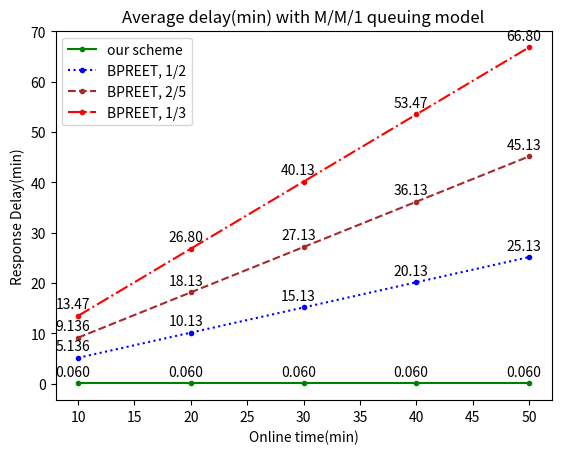

Here is the Python script that generated this plot:
import csv
import sys
import os
from typing import get_type_hints
import matplotlib.pyplot as plt

# online_time = [10, 20, 30, 40, 50]
# offline_time = [[0]*3 for i in range(5)]
# for i in range(5):
#     offline_time[i][0] = online_time[i]*1
#     offline_time[i][1] = online_time[i]*1.5
#     offline_time[i][2] = online_time[i]*2

# for i in range(5):
#     for j in range(3):
#         print(offline_time[i][j], end = " ")
#     print("\n")

# lambda_ = [1/30, 1/60, 1/90, 1/120, 1/150]
# mu_ = [[0]*3 for i in range(5)]
# for i in range(5):
#     for j in range(3):
#         mu_[i][j] = 1/offline_time[i][j]

# for i in range(5):
#     for j in range(3):
#         print(mu_[i][j], end = " ")
#     print("\n")

g1 = 9.56
g2 = 21.56
gt = 48.81
e = 116.62
xor = 0
h1 = 2.07
h2 = 14.32

t_encryption_asymmetric = 4*g1 + g2
t_decryption_asymmetric = g1
t_rekey = 2*g1 + xor
t_authorization = 3*g1
t_compare = e
t_reEncryption = xor
t_reDecryption = 3*g1 + 2*g2 + xor
t_encryption_TK = 6.63
t_decryptionTK = 6

print("Encryption:", t_encryption_asymmetric)
print("Decryption:", t_decryption_asymmetric)
print("Rekey:", t_rekey)
print("Authorization:", t_authorization)
print("Compare:", t_compare)
print("ReEncryption:", t_reEncryption)
print("ReDecryption:", t_reDecryption)
print("EncryptionTK:", t_encryption_TK)
print("DecryptionTK:", t_decryptionTK)

t_upload_1k_lte = 4.43
t_download_1k_lte = 3.26

t_upload_1m_lte = 4545.35
t_download_1m_lte = 3340.03

t_upload_05k_lte = 2.21
t_download_05k_lte = 1.63

t_upload_1k_sdn = 3.88
t_dwonload_1k_sdn = 2.98

t_upload_1m_sdn = 3973.65
t_dwonload_1m_sdn = 3058.92

t_upload_05k_sdn = 1.94
t_dwonload_05k_sdn = 1.49

n = 1

# trans into seconds

bpreetUpload = (t_upload_05k_lte + t_encryption_asymmetric + t_encryption_TK) / 1000
bpreetRequest = (t_upload_05k_lte + t_download_05k_lte + t_download_1m_lte + t_upload_1m_lte + t_encryption_asymmetric + n*t_compare + 2*t_authorization + t_rekey + t_reEncryption + t_reDecryption + t_decryptionTK) / 1000

OurSchemeUpload = (max(t_upload_05k_sdn, t_upload_1m_sdn) + t_encryption_asymmetric + t_encryption_TK) / 1000
OurSchemeRequest = (3*t_upload_05k_sdn + 2*t_dwonload_05k_sdn + 1*t_dwonload_1m_sdn + t_encryption_asymmetric + (n+2)*t_compare + 2*t_authorization + t_rekey + t_reEncryption + t_reDecryption + t_decryptionTK) / 1000

# onoffResponseDelay = [[0]*3 for i in range(5)]

# for i in range(5):
#     for j in range(3):
#         onoffResponseDelay[i][j] = ((mu_[i][j] / (lambda_[i] + mu_[i][j])) * OurSchemeRequest) + (lambda_[i] / (lambda_[i] + mu_[i][j])) * ( (1 / mu_[i][j]) + OurSchemeRequest)


print("\nbpreet upload delay:")
print(bpreetUpload)
print("bpreet request delay:")
print(bpreetRequest)

print("\nour scheme upload delay:")
print(OurSchemeUpload)
print("our scheme request delay:")
print(OurSchemeRequest)



# print("\n===== onoffResponseDelay =====")
# for i in range(5):
#     for j in range(3):
#         print("\nT_online:", online_time[i], ",T_offline:", offline_time[i][j])
#         print("Delay:", onoffResponseDelay[i][j])
#     # print("\n")

t_online = [10, 20, 30, 40, 50]
t_offline_1 = []
t_offline_1_5 = []
t_offline_2 = []

for i in range(5):
    t_offline_1.append(t_online[i]*1)
    t_offline_1_5.append(t_online[i]*1.5)
    t_offline_2.append(t_online[i]*2)

print(t_offline_1)
print(t_offline_1_5)
print(t_offline_2)

lambda_ = []
mu_1 = []
mu_1_5 = []
mu_2 = []

for i in range(5):
    lambda_.append(1/t_online[i])
    mu_1.append(1/t_offline_1[i])
    mu_1_5.append(1/t_offline_1_5[i])
    mu_2.append(1/t_offline_2[i])

print(lambda_)
print(mu_1)
print(mu_1_5)
print(mu_2)

def get_onoff_response_delay(mu_, lambda_, delay_):
    return (mu_/(lambda_+mu_)*delay_) + (lambda_/(lambda_+mu_)*((1/mu_)+delay_))

onoffResponseDelay_our_scheme = []
onoffResponseDelay_bpreet_1 = []
onoffResponseDelay_bpreet_1_5 = []
onoffResponseDelay_bpreet_2 = []

for i in range(5):
    onoffResponseDelay_our_scheme.append(OurSchemeRequest/60)
    onoffResponseDelay_bpreet_1.append(get_onoff_response_delay(mu_1[i], lambda_[i], bpreetRequest/60))
    onoffResponseDelay_bpreet_1_5.append(get_onoff_response_delay(mu_1_5[i], lambda_[i], bpreetRequest/60))
    onoffResponseDelay_bpreet_2.append(get_onoff_response_delay(mu_2[i], lambda_[i], bpreetRequest/60))

print("\nonoffResponseDelay:")
print(onoffResponseDelay_our_scheme)
print(onoffResponseDelay_bpreet_1)
print(onoffResponseDelay_bpreet_1_5)
print(onoffResponseDelay_bpreet_2)

plt.title('Average delay(min) with M/M/1 queuing model')
plt.xlabel('Online time(min)')
plt.ylabel('Response Delay(min)')
plt.plot(t_online, onoffResponseDelay_our_scheme, color='green', marker='o', markersize=3)
plt.plot(t_online, onoffResponseDelay_bpreet_1, color='blue', linestyle=':', marker='o', markersize=3)
plt.plot(t_online, onoffResponseDelay_bpreet_1_5, color='brown', linestyle='--', marker='o', markersize=3)
plt.plot(t_online, onoffResponseDelay_bpreet_2, color='red', linestyle='-.', marker='o', markersize=3)

for i in range(5):
    plt.text(t_online[i]-2, onoffResponseDelay_our_scheme[i]+1.5, str(onoffResponseDelay_our_scheme[i])[:5])
    plt.text(t_online[i]-2, onoffResponseDelay_bpreet_1[i]+1.5, str(onoffResponseDelay_bpreet_1[i])[:5])
    plt.text(t_online[i]-2, onoffResponseDelay_bpreet_1_5[i]+1.5, str(onoffResponseDelay_bpreet_1_5[i])[:5])
    plt.text(t_online[i]-2, onoffResponseDelay_bpreet_2[i]+1.5, str(onoffResponseDelay_bpreet_2[i])[:5])

plt.legend(['our scheme', 'BPREET, 1/2', 'BPREET, 2/5', 'BPREET, 1/3'])

plt.show()